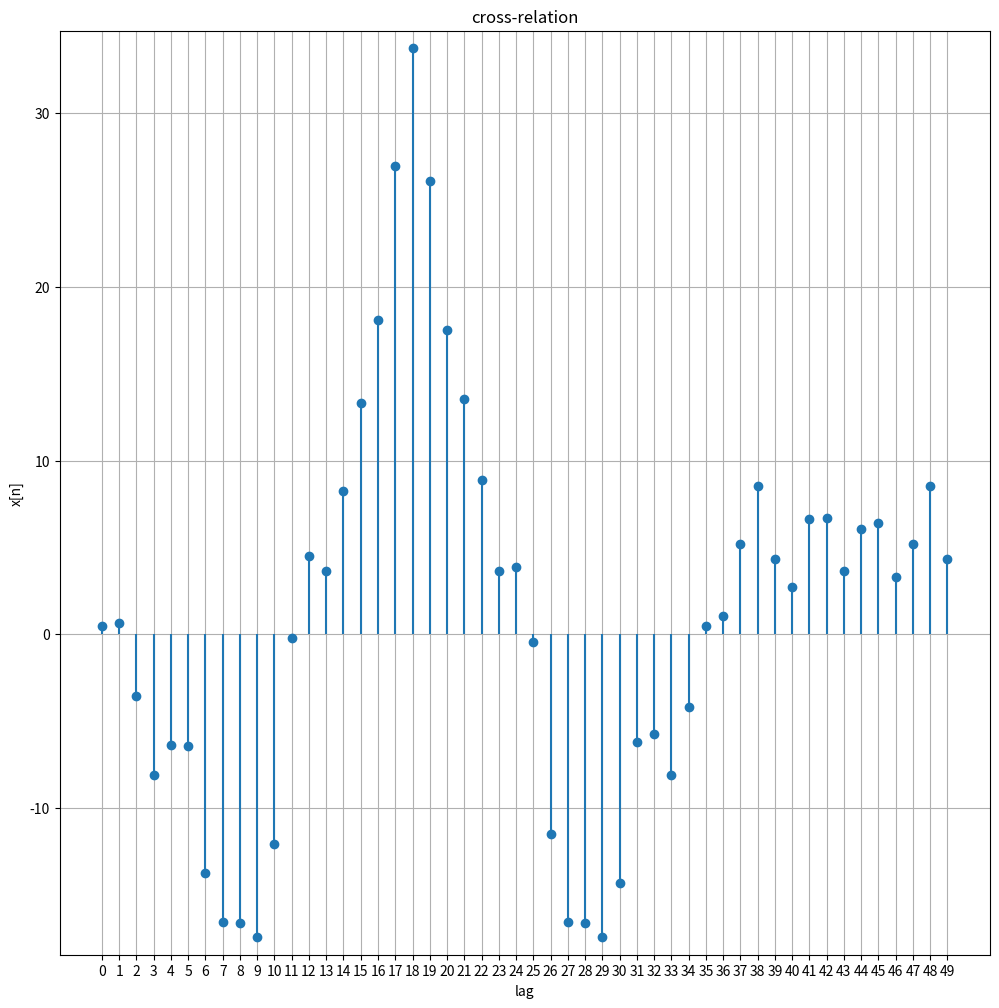

Recreate this plot in Python.
import numpy as np
import matplotlib.pyplot as plt
n=50
samples = np.arange(n) 
sampling_rate=100
wave_velocity=8000

# # Plot function to display signals with step plot
# def plot(x_values, y_values, title="Signal", xlabel="x", ylabel="y"):
#     plt.figure(figsize=(12, 4))
#     plt.step(x_values, y_values, where='mid', label="Signal")  # Using step plot for discrete points
#     plt.title(title)
#     plt.xlabel(xlabel)
#     plt.ylabel(ylabel)
#     plt.legend()
#     plt.grid(True)
#     plt.show()


def plot(
        samples, 
        y_values, 
        title=None,
        x_label='n (Time Index)',
        y_label='x[n]',
    ):
    plt.figure(figsize=(12, 12))
    
    # Set x-ticks to be the same as the sample points (discrete)
    plt.xticks(samples)
     
    y_range = (np.min(y_values)-1,np.max(y_values)+1)
    #y_range=(-2,2) 
    # Adjust y-range dynamically based on the actual signal values in samples
    #y_range = (y_range[0], max(np.max(samples), y_range[1]) + 1)
    
    # Set y-axis limits
    plt.ylim(*y_range)
    
    # Create stem plot: x values are the sample points, and y values are the signal values
    plt.stem(samples, y_values, basefmt=" ")
    
    # Set the plot title, labels, and grid
    plt.title(title)
    plt.xlabel(x_label)
    plt.ylabel(y_label)
    plt.grid(True)
    
    plt.show()




#use this function to generate signal_A and signal_B with a random shift
def generate_signals(frequency=5):

    noise_freqs = [15, 30, 45]  # Default noise frequencies in Hz

    amplitudes = [0.5, 0.3, 0.1]  # Default noise amplitudes
    noise_freqs2 = [10, 20, 40] 
    amplitudes2 = [0.3, 0.2, 0.1]
    
     # Discrete sample indices
    dt = 1 / sampling_rate  # Sampling interval in seconds
    time = samples * dt  # Time points corresponding to each sample

    # Original clean signal (sinusoidal)
    original_signal = np.sin(2 * np.pi * frequency * time)

    # Adding noise
    noise_for_sigal_A = sum(amplitude * np.sin(2 * np.pi * noise_freq * time)
                for noise_freq, amplitude in zip(noise_freqs, amplitudes))
    noise_for_sigal_B = sum(amplitude * np.sin(2 * np.pi * noise_freq * time)
                for noise_freq, amplitude in zip(noise_freqs2, amplitudes2))
    signal_A = original_signal + noise_for_sigal_A 
    noisy_signal_B = signal_A + noise_for_sigal_B

    # Applying random shift
    shift_samples = np.random.randint(-n // 2, n // 2)  # Random shift
    print(f"Shift Samples: {shift_samples}")
    signal_B = np.roll(noisy_signal_B, shift_samples)


   
    
    return signal_A, signal_B

#implement other functions and logic

# Fourier Transform 
def DFT(signal):
    total_samples = len(signal)
    dft = np.zeros_like(signal,dtype=complex)

    for k in range(total_samples):
        for n in range(total_samples):
            term = signal[n]*np.exp(-2j*np.pi*k*n / total_samples)
            dft[k] += term

       
    return dft


def IDFT(signal):
    total_samples = len(signal)
    idft = np.zeros_like(signal,dtype=complex)

    for n in range(total_samples):
        for k in range(total_samples):
            term = signal[k]*np.exp(2j*np.pi*k*n / total_samples)
            idft[n] += term

    idft /= total_samples        
        
    return idft

def crossRelation(signal_A,signal_B):
    dftA = DFT(signal_A)
    dftB = DFT(signal_B)

    #freq = dftA*np.conj(dftB)
    freq = dftB*np.conj(dftA)
    time = IDFT(freq)
    
    return time


def getSampleLag(time_domain):

    max_index = np.argmax(np.abs(time_domain))
    N= len(time_domain)
    
    if max_index > N // 2:
        max_index = max_index - N
    
    return max_index

def distanceEstimation(signal_A, signal_B):
    time_domain = crossRelation(signal_A, signal_B)
    sample_lag = getSampleLag(time_domain)
    print(f"Sample Lag: {sample_lag}")
    
    # Calculate distance
    distance = abs(sample_lag) * (1 / sampling_rate) * wave_velocity
    return distance


# def distanceEstimation(signal_A,signal_B):
#     time = crossRelation(signal_A,signal_B)
#     sample_lag = np.max(np.abs(time))
#     print("SAMPLE LAG")
#     print(sample_lag)
#     distance = sample_lag * (1/sampling_rate) * wave_velocity

#     return distance


# Generate signals and plot them
signal_A, signal_B = generate_signals()

 # Plot both signals
#plot(samples, signal_A, title="Signal A (Original + Noise)")
#plot(samples,np.abs(DFT(signal_A)),"f","a")
#plot(samples,(IDFT(DFT(signal_A))),"f","a")
#plot(samples, signal_B, title="Signal B (Shifted)")
#plot(samples,np.abs(DFT(signal_B)),"f","b")
#plot(samples,IDFT(DFT(signal_B)),"f","a")

plot(samples,crossRelation(signal_A,signal_B),"cross-relation","lag")


print("Estimated Distance")
print(distanceEstimation(signal_A,signal_B))